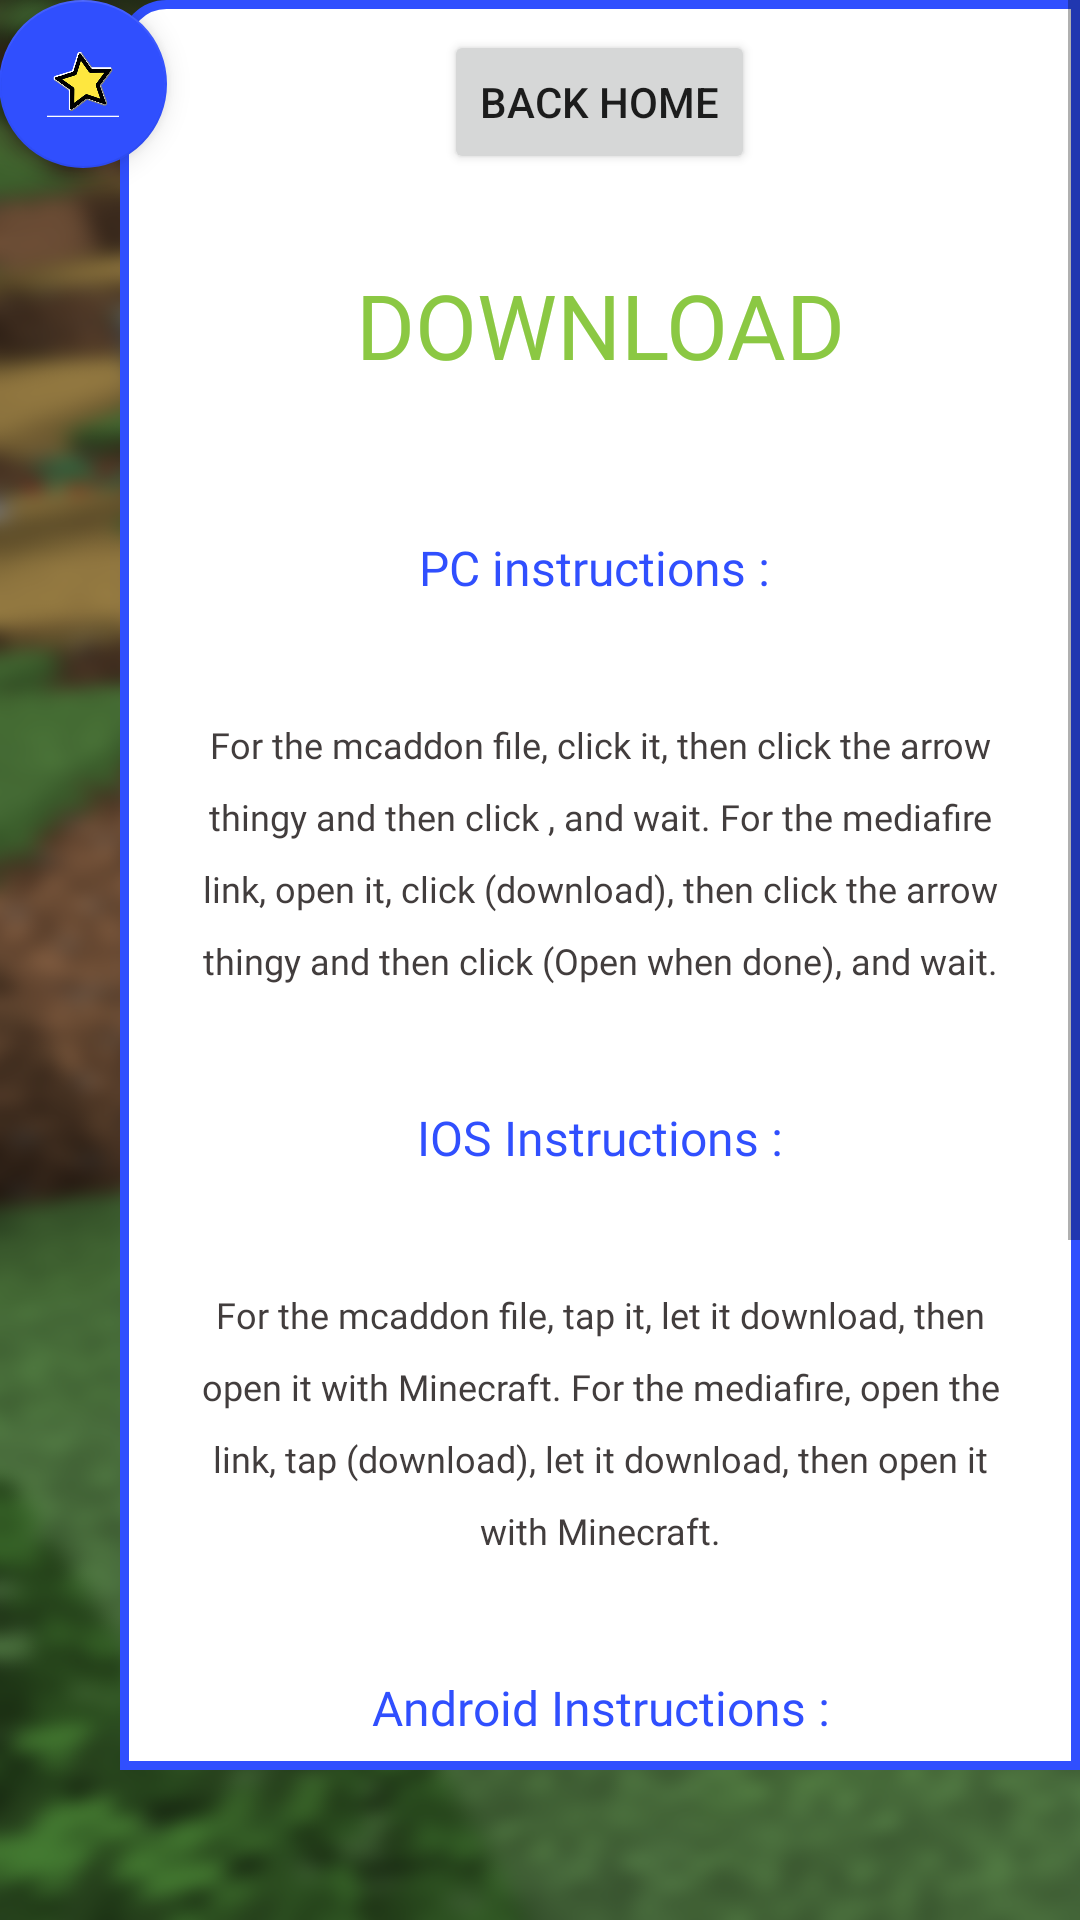

Reconstruct the res/layout file that produces this screen, plus the resources it refers to.
<!-- AndroidManifest.xml: application theme FullScreenTheme -->
<!-- res/layout/activity_card2.xml -->
<?xml version="1.0" encoding="utf-8"?>

<androidx.constraintlayout.widget.ConstraintLayout xmlns:android="http://schemas.android.com/apk/res/android"
    xmlns:app="http://schemas.android.com/apk/res-auto"
    xmlns:tools="http://schemas.android.com/tools"
    android:layout_width="match_parent"
    android:layout_height="match_parent"
    android:background="@drawable/back"
    tools:context=".card1.card1_2">
    <ScrollView
        android:background="@drawable/corner_radius"
        android:layout_marginLeft="40dp"
        android:layout_marginBottom="50dp"
        android:layout_width="match_parent"
        android:layout_height="match_parent">

        <LinearLayout
            android:weightSum="10"
            android:layout_width="match_parent"
            android:layout_height="match_parent"
            android:orientation="vertical" >

            <Button
                android:id="@+id/back"
                android:layout_width="wrap_content"
                android:layout_height="wrap_content"
                android:layout_gravity="center"
                android:layout_marginTop="10dp"
                android:text="Back Home" />

            <TextView
                android:layout_width="match_parent"
                android:layout_height="wrap_content"
                android:fontFamily="@font/bloxat"
                android:gravity="center"
                android:lineSpacingExtra="10dp"
                android:padding="30dp"
                android:text="DOWNLOAD"
                android:textColor="@color/green"
                android:textSize="30dp"
                tools:ignore="MissingConstraints" />
            <TextView
                android:layout_width="match_parent"
                android:layout_height="wrap_content"
                android:fontFamily="@font/bloxat"
                android:gravity="center"
                android:lineSpacingExtra="10dp"
                android:padding="20dp"
                android:text="PC instructions : "
                android:textColor="@color/blue"
                android:textSize="16dp"
                tools:ignore="MissingConstraints" />

            <TextView
                android:layout_width="match_parent"
                android:layout_height="wrap_content"
                android:fontFamily="@font/bloxat"
                android:gravity="center"
                android:lineSpacingExtra="10dp"
                android:padding="20dp"
                android:text="For the mcaddon file, click it, then click the arrow thingy and then click , and wait.
For the mediafire link, open it, click (download), then click the arrow thingy and then click (Open when done), and wait."
                android:textColor="@color/txt_color"
                android:textSize="12dp"
                tools:ignore="MissingConstraints" />

            <TextView
                android:layout_width="match_parent"
                android:layout_height="wrap_content"
                android:fontFamily="@font/bloxat"
                android:gravity="center"
                android:lineSpacingExtra="10dp"
                android:padding="20dp"
                android:text="IOS Instructions :"
                android:textColor="@color/blue"
                android:textSize="16dp"
                tools:ignore="MissingConstraints" />

            <TextView
                android:layout_width="match_parent"
                android:layout_height="wrap_content"
                android:fontFamily="@font/bloxat"
                android:gravity="center"
                android:lineSpacingExtra="10dp"
                android:padding="20dp"
                android:text="For the mcaddon file, tap it, let it download, then open it with Minecraft.
For the mediafire, open the link, tap (download), let it download, then open it with Minecraft."
                android:textColor="@color/txt_color"
                android:textSize="12dp"
                tools:ignore="MissingConstraints" />


            <TextView
                android:layout_width="match_parent"
                android:layout_height="wrap_content"
                android:fontFamily="@font/bloxat"
                android:gravity="center"
                android:lineSpacingExtra="10dp"
                android:padding="20dp"
                android:text="Android Instructions :"
                android:textColor="@color/blue"
                android:textSize="16dp"
                tools:ignore="MissingConstraints" />

            <TextView
                android:layout_width="match_parent"
                android:layout_height="wrap_content"
                android:fontFamily="@font/bloxat"
                android:gravity="center"
                android:lineSpacingExtra="10dp"
                android:padding="20dp"
                android:text="I'm not sure because I don't have an android device, sorry android users!"
                android:textColor="@color/txt_color"
                android:textSize="12dp"
                tools:ignore="MissingConstraints" />
            <TextView
                android:layout_width="match_parent"
                android:layout_height="wrap_content"
                android:fontFamily="@font/bloxat"
                android:gravity="center"
                android:lineSpacingExtra="10dp"
                android:padding="20dp"
                android:text="This addon mad By Justin N."
                android:textColor="@color/blue"
                android:textSize="16dp"
                tools:ignore="MissingConstraints" />

            <ImageView
                android:id="@+id/download"
                android:layout_width="80dp"
                android:layout_height="80dp"
                android:layout_marginBottom="20dp"
                app:srcCompat="@drawable/download"
                android:layout_gravity="center"/>

        </LinearLayout>


    </ScrollView>
    <androidx.coordinatorlayout.widget.CoordinatorLayout
        xmlns:android="http://schemas.android.com/apk/res/android"
        xmlns:tools="http://schemas.android.com/tools"
        android:id="@+id/coordinatorLayout"
        android:layout_width="match_parent"
        android:layout_height="match_parent"
        android:paddingBottom="@dimen/activity_vertical_margin"
        android:paddingLeft="@dimen/activity_horizontal_margin"
        android:paddingRight="@dimen/activity_horizontal_margin"
        android:paddingTop="@dimen/activity_vertical_margin"
        tools:context="com.sample.foo.usingcoordinatorlayout.FabAndSnackbarActivity">

        <com.google.android.material.floatingactionbutton.FloatingActionButton
            android:id="@+id/fab"
            android:layout_width="wrap_content"
            android:layout_height="wrap_content"
            android:layout_gravity="top|left"
            android:layout_marginBottom="65dp"
            android:layout_marginRight="5dp"
            android:src="@drawable/star"
            app:backgroundTint="#304FFE"/>
    </androidx.coordinatorlayout.widget.CoordinatorLayout>



</androidx.constraintlayout.widget.ConstraintLayout>
<!-- resources referenced by this layout -->
<resources>
  <color name="blue">#304FFE</color>
  <color name="green">#8BC843</color>
  <color name="txt_color">#423D3D</color>
  <!-- drawable back: png bitmap (drawable, 1036132 bytes) -->
  <!-- drawable corner_radius (drawable) -->
  <?xml version="1.0" encoding="UTF-8"?>
  
  <shape xmlns:android="http://schemas.android.com/apk/res/android">
      <solid android:color="#FFFFFF"/>
      <stroke android:width="3dp" android:color="#304FFE" />
      <corners android:bottomLeftRadius="14dp"/>
      <corners android:topLeftRadius="14dp"/>
      <padding android:left="0dp" android:top="0dp" android:right="0dp" android:bottom="0dp" />
  </shape>
  <!-- drawable download: png bitmap (drawable, 5691 bytes) -->
  <!-- drawable star: png bitmap (drawable, 28639 bytes) -->
  <style name="FullScreenTheme" parent="AppTheme">
          <item name="windowNoTitle">true</item>
          <item name="windowActionBar">false</item>
          <item name="android:windowFullscreen">true</item>
      </style>
  <style name="AppTheme" parent="Theme.AppCompat.Light.NoActionBar">
          
          <item name="colorPrimary">@color/c1</item>
          <item name="colorPrimaryDark">@color/c2</item>
          <item name="colorAccent">@color/c3</item>
      </style>
  <color name="c1">#00a7ba</color>
  <color name="c2">#db6a98</color>
  <color name="c3">#00ae89</color>
</resources>
